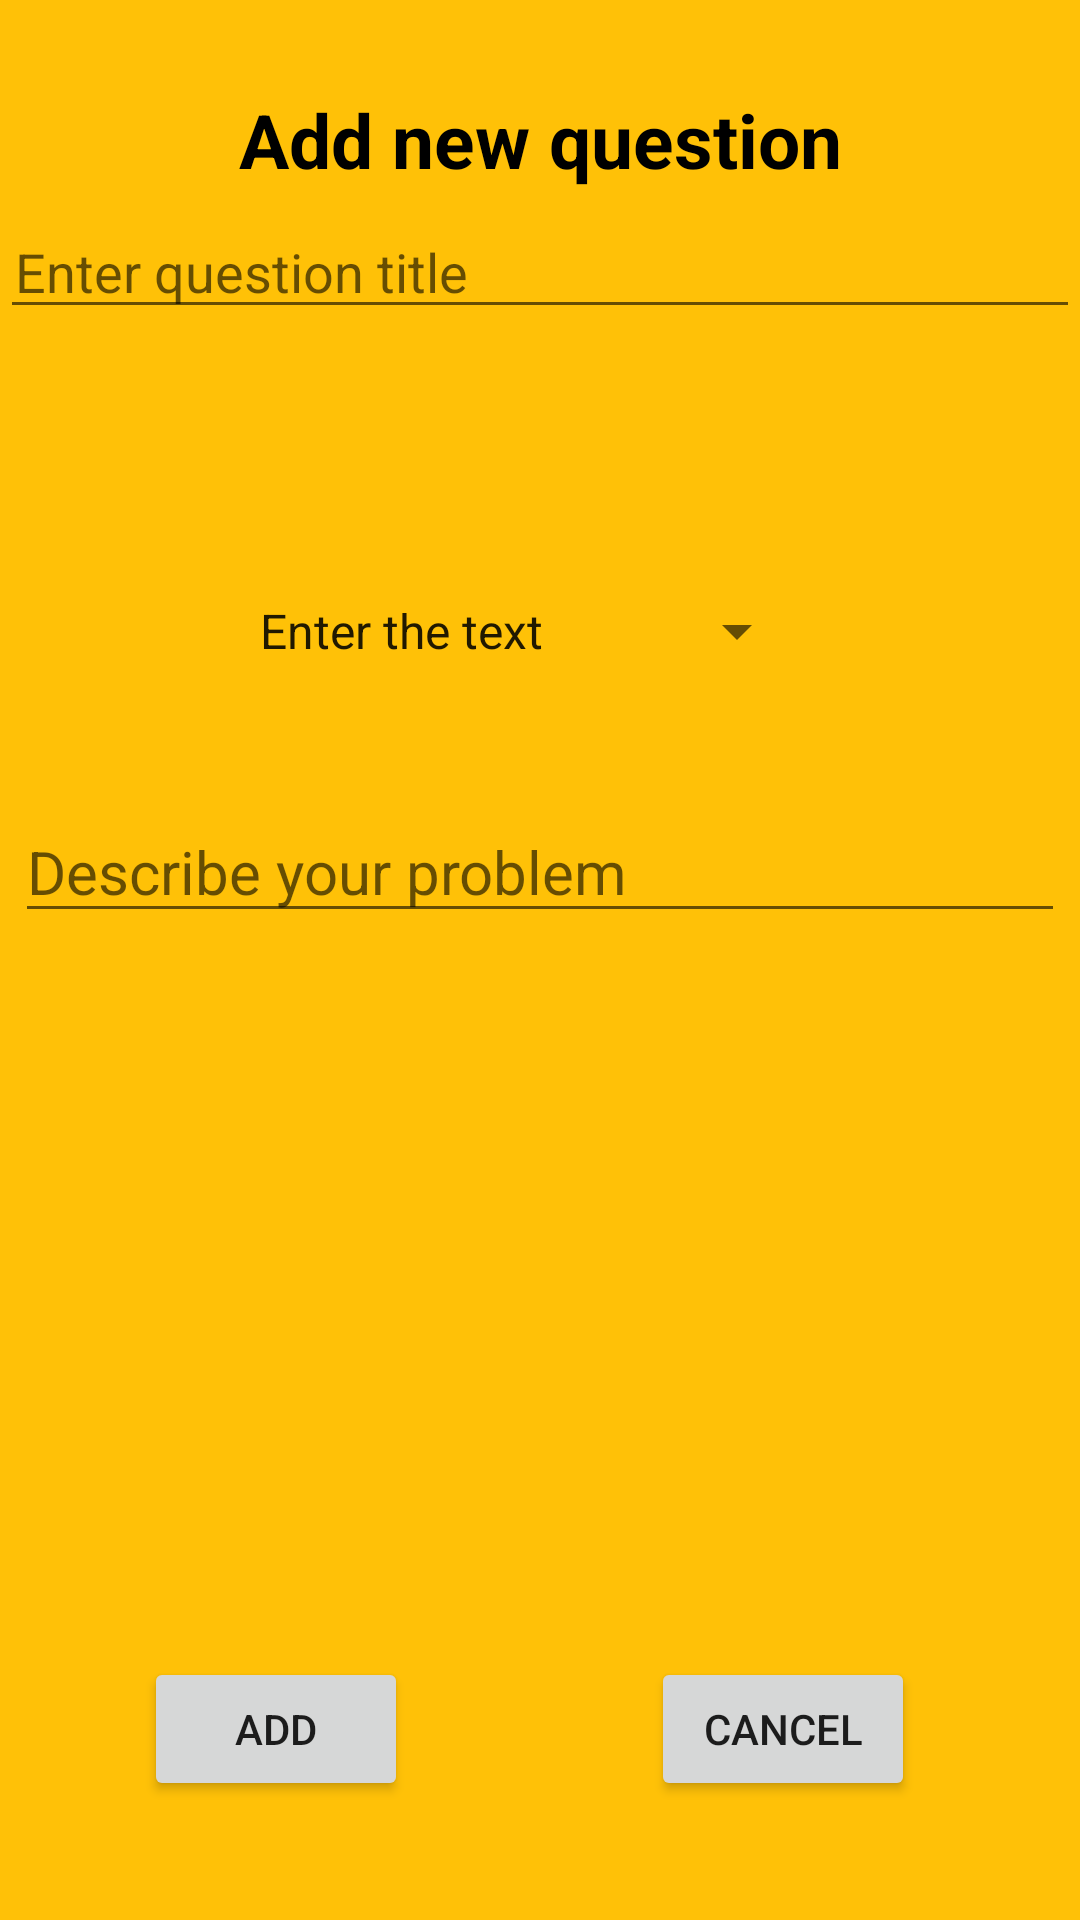

Reconstruct the res/layout file that produces this screen, plus the resources it refers to.
<!-- AndroidManifest.xml: application theme CustomTheme -->
<!-- res/layout/add_question_dialog_box.xml -->
<?xml version="1.0" encoding="utf-8"?>
<androidx.constraintlayout.widget.ConstraintLayout
    android:background="#FFC107"
    android:layout_height="wrap_content"
    android:layout_width="wrap_content"
    android:id="@+id/ConstraintLayout"
    xmlns:tools="http://schemas.android.com/tools"
    xmlns:app="http://schemas.android.com/apk/res-auto"
    xmlns:android="http://schemas.android.com/apk/res/android">


    <TextView
        android:layout_height="wrap_content"
        android:layout_width="match_parent"
        android:id="@+id/dialog_title"
        app:layout_constraintVertical_bias="0.049"
        app:layout_constraintTop_toTopOf="parent"
        app:layout_constraintStart_toStartOf="parent"
        app:layout_constraintEnd_toEndOf="parent"
        app:layout_constraintBottom_toBottomOf="parent"
        android:textStyle="bold"
        android:textColor="@color/black"
        android:textSize="25sp"
        android:text="Add new question"
        android:gravity="center"/>

    <Button
        android:layout_height="wrap_content"
        android:layout_width="wrap_content"
        android:id="@+id/add_button_dialog"
        app:layout_constraintVertical_bias="0.933"
        app:layout_constraintTop_toTopOf="parent"
        app:layout_constraintStart_toStartOf="parent"
        app:layout_constraintEnd_toEndOf="parent"
        app:layout_constraintBottom_toBottomOf="parent"
        android:text="Add"
        app:layout_constraintHorizontal_bias="0.176"
        />

    <Button
        android:layout_height="wrap_content"
        android:layout_width="wrap_content"
        android:id="@+id/cancel_button_dialog"
        app:layout_constraintVertical_bias="0.0"
        app:layout_constraintTop_toTopOf="@+id/add_button_dialog"
        app:layout_constraintEnd_toEndOf="parent"
        app:layout_constraintBottom_toBottomOf="@+id/add_button_dialog"
        android:text="Cancel"
        app:layout_constraintHorizontal_bias="0.581"
        app:layout_constraintStart_toEndOf="@+id/add_button_dialog"
        android:layout_marginLeft="5dp"/>

    <EditText
        android:layout_height="wrap_content"
        android:layout_width="match_parent"
        android:id="@+id/title_edit_box"
        app:layout_constraintVertical_bias="0.0"
        app:layout_constraintTop_toBottomOf="@id/dialog_title"
        app:layout_constraintStart_toStartOf="parent"
        app:layout_constraintEnd_toEndOf="parent"
        app:layout_constraintBottom_toBottomOf="parent"
        android:layout_marginTop="5dp"
        android:textSize="18sp"
        android:paddingLeft="5dp"
        android:hint="Enter question title"
        android:gravity="bottom|left"
        android:inputType="textMultiLine"
        android:ems="10"/>





























    <Spinner
        android:layout_height="wrap_content"
        android:layout_width="wrap_content"
        android:id="@+id/read_option_list"
        app:layout_constraintVertical_bias="0.175"
        app:layout_constraintStart_toStartOf="parent"
        app:layout_constraintEnd_toEndOf="parent"
        app:layout_constraintBottom_toBottomOf="parent"
        app:layout_constraintHorizontal_bias="0.465"
        app:layout_constraintTop_toBottomOf="@id/title_edit_box"
        android:spinnerMode="dropdown"
        android:entries="@array/drop_down_list"/>

    <ScrollView
        android:layout_width="match_parent"
        android:layout_height="100dp"
        android:layout_margin="5dp"
        app:layout_constraintTop_toBottomOf="@+id/read_option_list"
        app:layout_constraintVertical_bias="0.18"
        app:layout_constraintStart_toStartOf="parent"
        app:layout_constraintEnd_toEndOf="parent"
        app:layout_constraintBottom_toTopOf="@id/add_button_dialog"
        app:layout_constraintHorizontal_bias="0.2">
        <EditText
            android:layout_height="match_parent"
            android:layout_width="match_parent"
            android:hint="Describe your problem"
            android:id="@+id/question_body_dialog"
            android:textSize="20sp"
            android:gravity="bottom|left"
            android:inputType="textMultiLine"
            android:ems="10"
            />
    </ScrollView>


</androidx.constraintlayout.widget.ConstraintLayout>
<!-- resources referenced by this layout -->
<resources>
  <string-array name="drop_down_list">
          <item>Enter the text</item>
          <item>Read from picture</item>
      </string-array>
  <color name="black">#FF000000</color>
  <style name="CustomTheme" parent="Theme.AppCompat.Light">
  
          <item name="contentInsetStart">0dp</item>
          <item name="contentInsetEnd">0dp</item>
      </style>
</resources>
